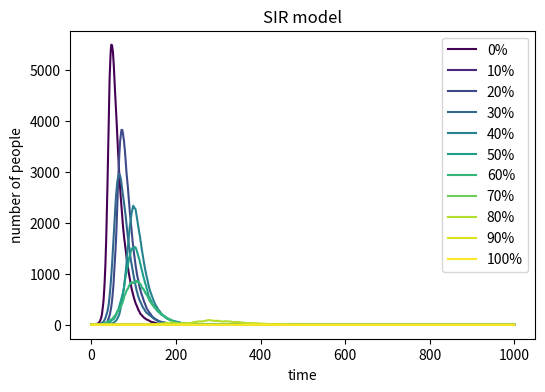

Write the Python code that produced this figure.
import numpy as np
import matplotlib.pyplot as plt
from matplotlib import cm
vaccination_rates = np.arange(0, 1.01, 0.1)
plt.figure(figsize=(6, 4), dpi=150)
colors = [
    "#440154",  
    "#482878",
    "#3E4989",  
    "#31688E",  
    "#26828E",  
    "#1F9E89",  
    "#35B779",  
    "#6DCD59",  
    "#B4DE2C",  
    "#DCE319",
    "#FDE725",  
]
for color_id,t in enumerate(vaccination_rates):
    N = 10000
    I = 1
    S =int( N - 1 - (N*t) )
    R = 0
    beta = 0.3
    gamma = 0.05
    s_list = [S]
    i_list = [I]
    r_list = [R]
    if t == 1.0:
        I = 0
        S = 0
### time loop ###
    for i in range(1000):
        p_infection = beta * (I/N)
        new_infectors = np.random.choice([0,1], size = S, p = [1-p_infection, p_infection]).sum()
        p_recovery = gamma
        new_recoveries = np.random.choice([0,1], size = I, p = [1-p_recovery, p_recovery]).sum()   
        I += (new_infectors-new_recoveries)
        R += new_recoveries
        S -= new_infectors
        s_list.append(S)
        i_list.append(I)
        r_list.append(R)
    ### drawing a plot ###
    plt.plot(i_list, label=f"{int(t * 100)}%", color=colors[color_id])

plt.xlabel("time")
plt.ylabel("number of people")
plt.title("SIR model")
plt.legend()
plt.savefig("SIR_vaccanition.png")
plt.show()
